Photos from the image-classification dataset "Images" in the GitHub repository lorenzozaccomer/3d-printing-defects-classification. Its 2 classes are: no defects, yes defects.

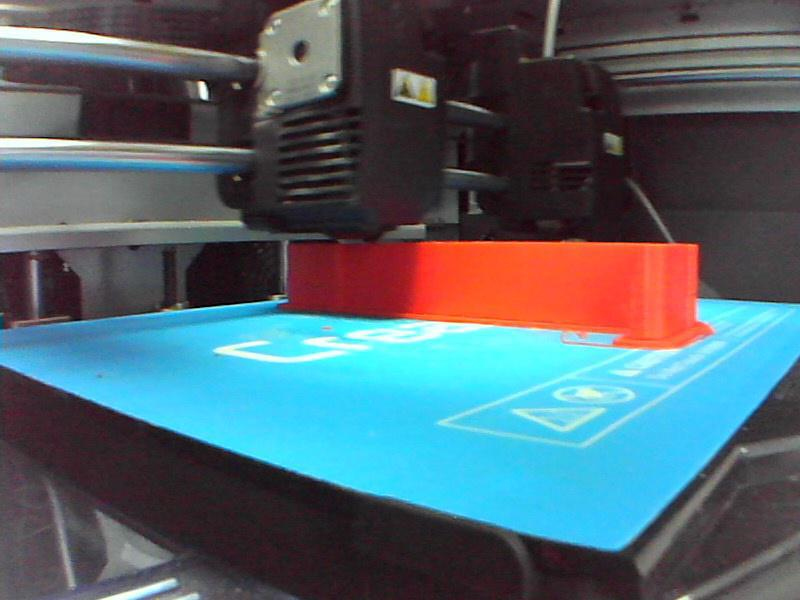
Label: no defects

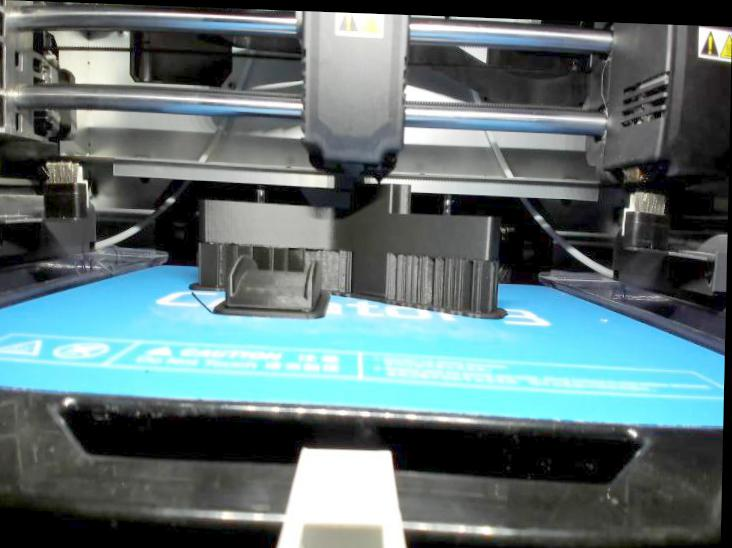
Label: no defects

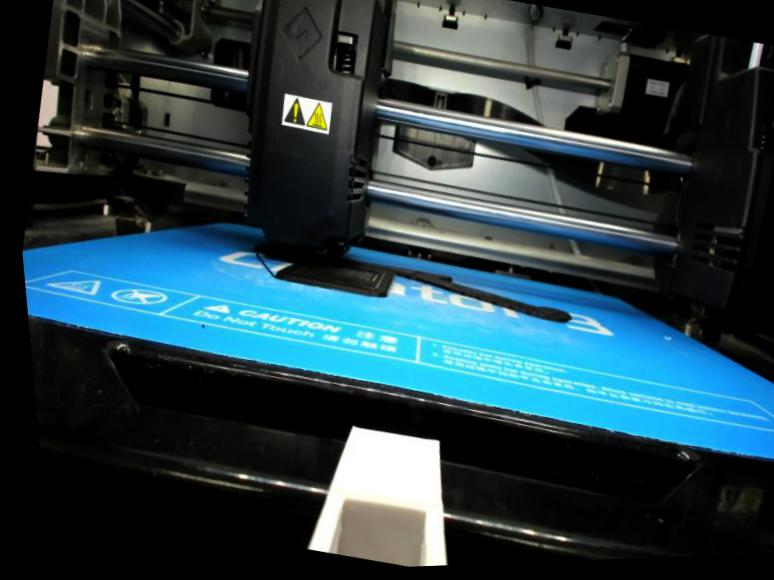
Label: no defects

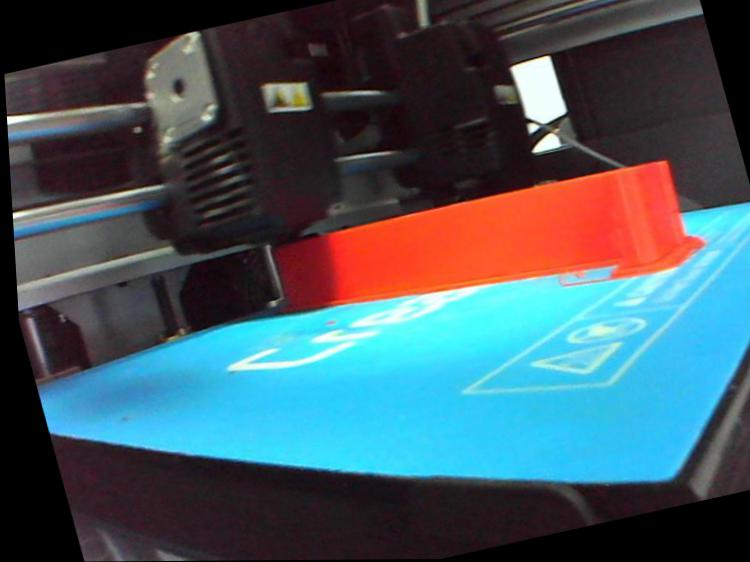
Label: no defects

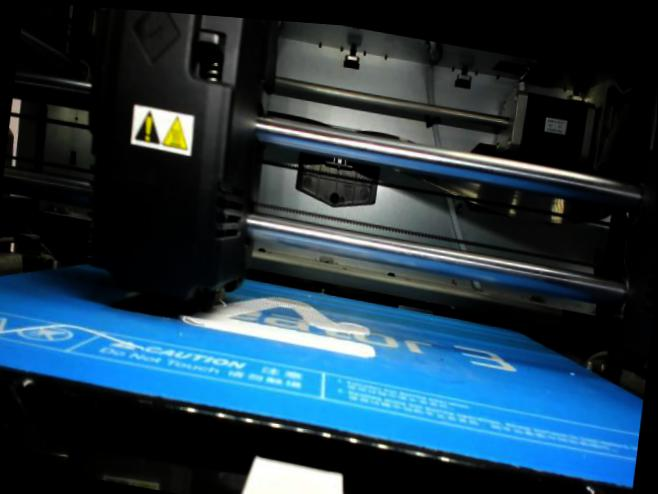
Label: no defects

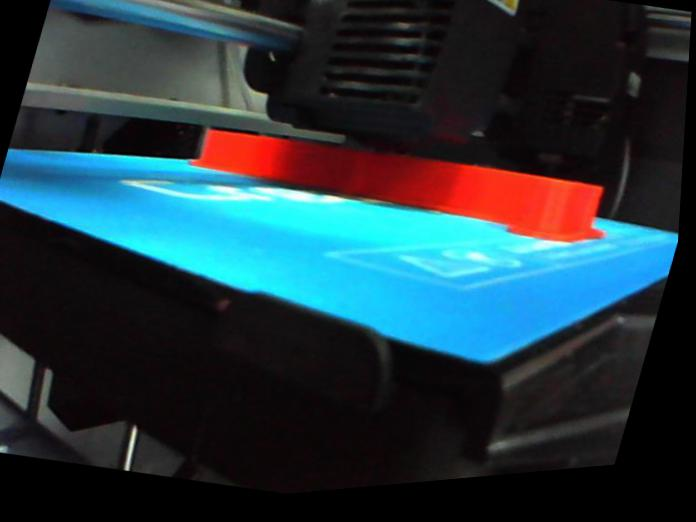
Label: no defects
